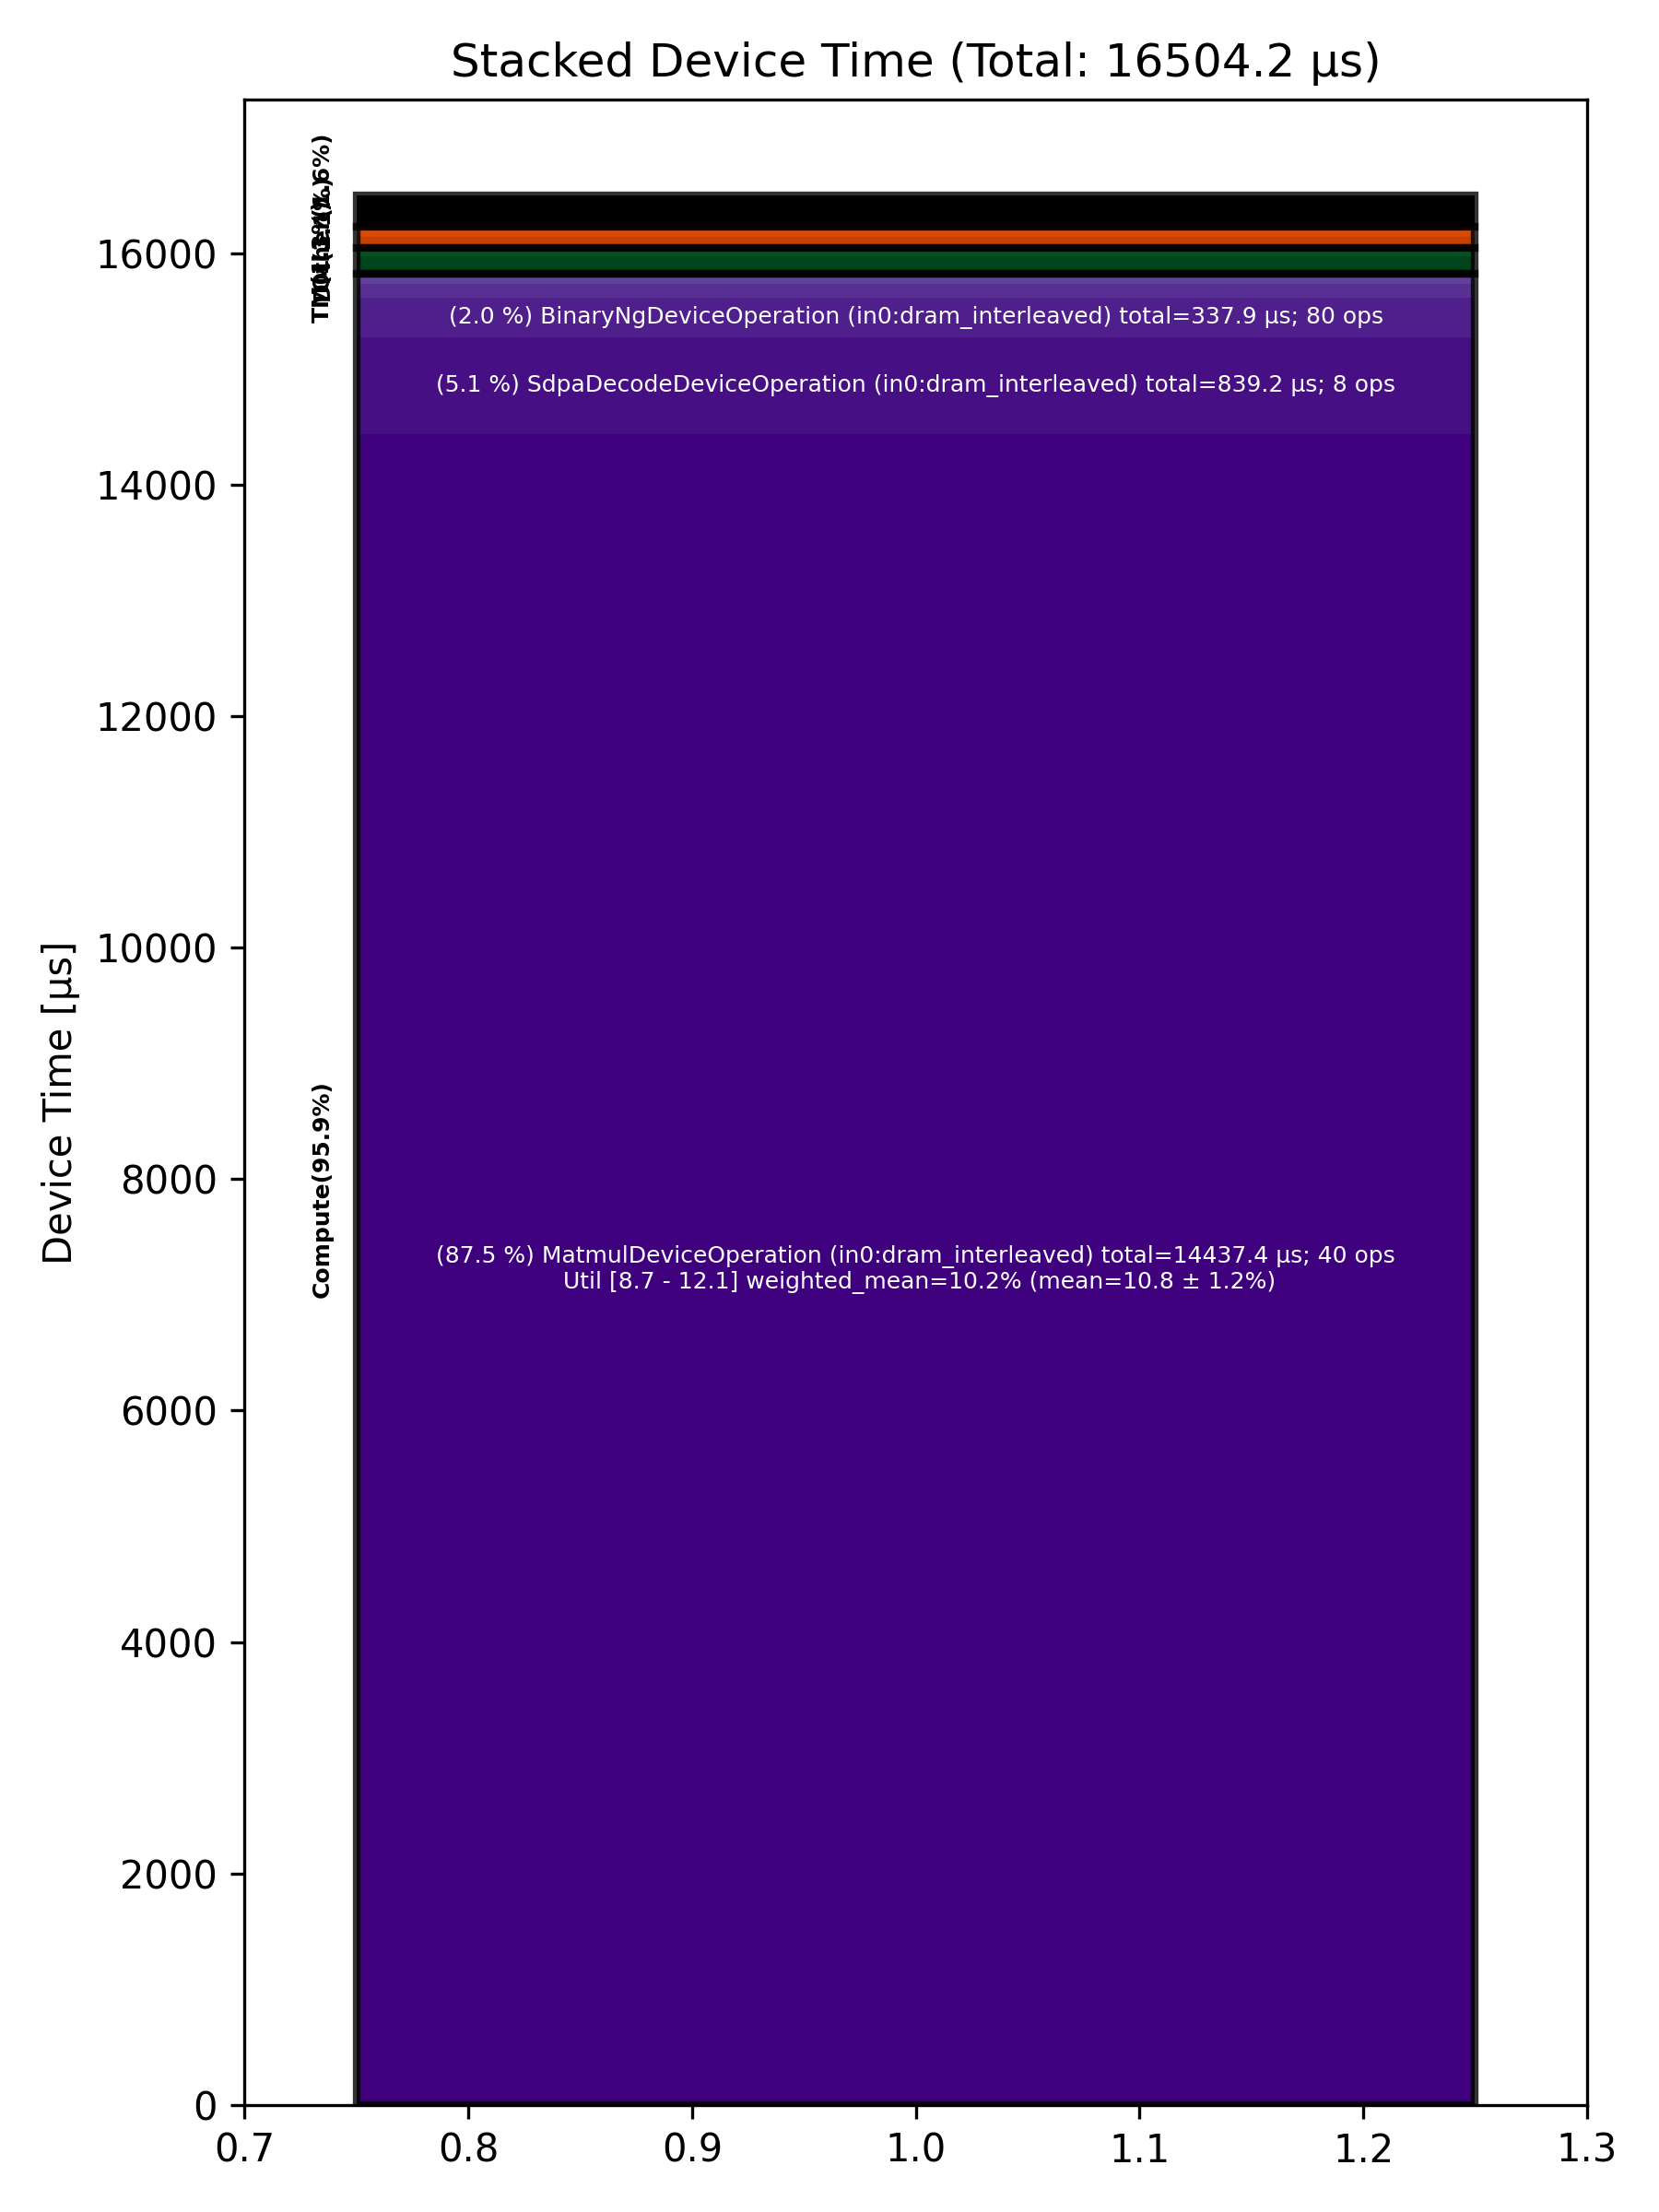

Data behind this chart, as committed beside it:
Total % [%], Op Code, Device Time Sum [μs], Op Count, Op Category, Min FLOPs [%], Max FLOPs [%], Mean FLOPs [%], Std FLOPs [%], Weighted Mean FLOPs [%]
87.48, MatmulDeviceOperation (in0:dram_interlea…, 14437, 40, Compute, 8.70, 12.08, 10.75, 1.20, 10.15
5.09, SdpaDecodeDeviceOperation (in0:dram_inte…, 839.2, 8, Compute, , , , , 
2.05, BinaryNgDeviceOperation (in0:dram_interl…, 337.9, 80, Compute, , , , , 
1.51, NLPCreateQKVHeadsDecodeDeviceOperation (…, 248.8, 8, Other, , , , , 
0.94, SliceDeviceOperation (in0:dram_interleav…, 154.9, 48, TM, , , , , 
0.72, LayerNormDeviceOperation (in0:width_shar…, 119.2, 16, Compute, , , , , 
0.58, PagedUpdateCacheDeviceOperation (in0:dra…, 96.14, 16, DM, , , , , 
0.55, LayerNormDeviceOperation (in0:dram_inter…, 90.53, 16, Compute, , , , , 
0.28, ShardedToInterleavedDeviceOperation (in0…, 45.67, 24, DM, , , , , 
0.22, InterleavedToShardedDeviceOperation (in0…, 35.53, 32, DM, , , , , 
0.16, ConcatDeviceOperation (in0:dram_interlea…, 26.59, 16, TM, , , , , 
0.14, SliceDeviceOperation (in0:width_sharded), 23.74, 8, TM, , , , , 
0.14, RotateHalfDeviceOperation (in0:dram_inte…, 22.86, 16, Other, , , , , 
0.09, NLPConcatHeadsDecodeDeviceOperation (in0…, 14.84, 8, TM, , , , , 
0.07, ShardedToInterleavedDeviceOperation (in0…, 10.87, 16, DM, , , , , 
